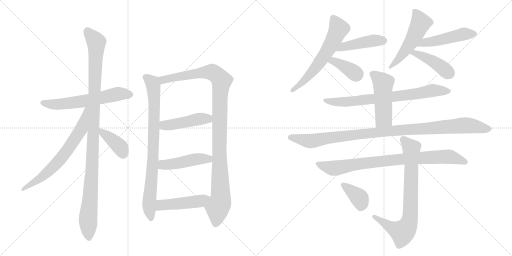
t = 0.00 s
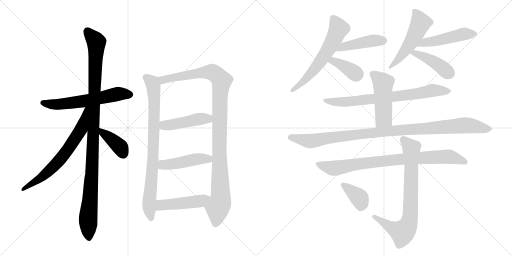
t = 3.22 s
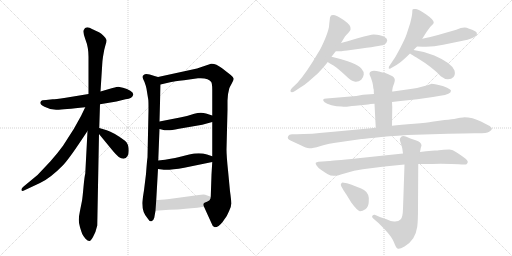
t = 6.44 s
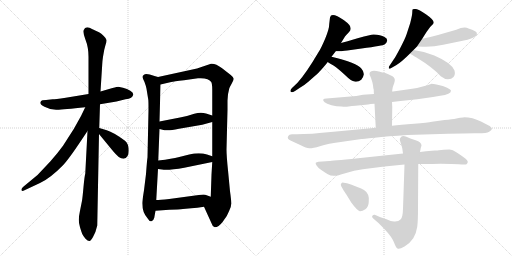
t = 9.65 s
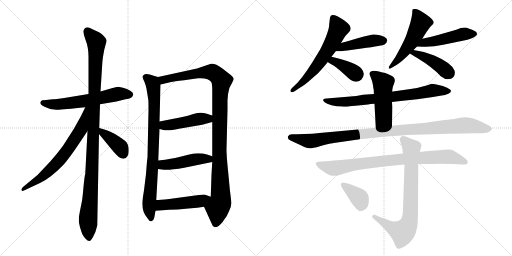
t = 12.87 s
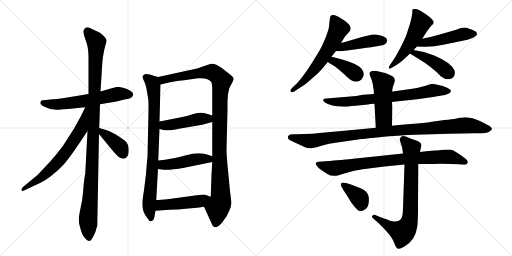
t = 16.09 s

The animated SVG that drew these frames (rendered in a browser with its animation timeline set to each time). Animation: 21 CSS @keyframes rules; one cycle of 16.09 s.

<svg version="1.1" viewBox="0 0 2048 1024" xmlns="http://www.w3.org/2000/svg">
  <g stroke="lightgray" stroke-dasharray="1,1" stroke-width="1" transform="scale(4, 4)">
    <line x1="0" y1="0" x2="256" y2="256"></line>
    <line x1="256" y1="0" x2="0" y2="256"></line>
    <line x1="128" y1="0" x2="128" y2="256"></line>
    <line x1="0" y1="128" x2="256" y2="128"></line>
    <line x1="256" y1="0" x2="512" y2="256"></line>
    <line x1="512" y1="0" x2="256" y2="256"></line>
    <line x1="384" y1="0" x2="384" y2="256"></line>
    <line x1="256" y1="128" x2="512" y2="128"></line>
  </g>
<g transform="scale(1, -1) translate(0, -850)">
   <style type="text/css">
    @keyframes keyframes0 {
      from {
       stroke: black;
       stroke-dashoffset: 609;
       stroke-width: 128;
       }
       66% {
       animation-timing-function: step-end;
       stroke: black;
       stroke-dashoffset: 0;
       stroke-width: 128;
       }
       to {
       stroke: black;
       stroke-width: 1024;
       }
       }
       #make-me-a-hanzi-animation-0 {
         animation: keyframes0 0.745605s both;
         animation-delay: 0.000000s;
         animation-timing-function: linear;
       }
    @keyframes keyframes1 {
      from {
       stroke: black;
       stroke-dashoffset: 1101;
       stroke-width: 128;
       }
       78% {
       animation-timing-function: step-end;
       stroke: black;
       stroke-dashoffset: 0;
       stroke-width: 128;
       }
       to {
       stroke: black;
       stroke-width: 1024;
       }
       }
       #make-me-a-hanzi-animation-1 {
         animation: keyframes1 1.145996s both;
         animation-delay: 0.745605s;
         animation-timing-function: linear;
       }
    @keyframes keyframes2 {
      from {
       stroke: black;
       stroke-dashoffset: 681;
       stroke-width: 128;
       }
       69% {
       animation-timing-function: step-end;
       stroke: black;
       stroke-dashoffset: 0;
       stroke-width: 128;
       }
       to {
       stroke: black;
       stroke-width: 1024;
       }
       }
       #make-me-a-hanzi-animation-2 {
         animation: keyframes2 0.804199s both;
         animation-delay: 1.891602s;
         animation-timing-function: linear;
       }
    @keyframes keyframes3 {
      from {
       stroke: black;
       stroke-dashoffset: 392;
       stroke-width: 128;
       }
       56% {
       animation-timing-function: step-end;
       stroke: black;
       stroke-dashoffset: 0;
       stroke-width: 128;
       }
       to {
       stroke: black;
       stroke-width: 1024;
       }
       }
       #make-me-a-hanzi-animation-3 {
         animation: keyframes3 0.569010s both;
         animation-delay: 2.695801s;
         animation-timing-function: linear;
       }
    @keyframes keyframes4 {
      from {
       stroke: black;
       stroke-dashoffset: 837;
       stroke-width: 128;
       }
       73% {
       animation-timing-function: step-end;
       stroke: black;
       stroke-dashoffset: 0;
       stroke-width: 128;
       }
       to {
       stroke: black;
       stroke-width: 1024;
       }
       }
       #make-me-a-hanzi-animation-4 {
         animation: keyframes4 0.931152s both;
         animation-delay: 3.264811s;
         animation-timing-function: linear;
       }
    @keyframes keyframes5 {
      from {
       stroke: black;
       stroke-dashoffset: 1097;
       stroke-width: 128;
       }
       78% {
       animation-timing-function: step-end;
       stroke: black;
       stroke-dashoffset: 0;
       stroke-width: 128;
       }
       to {
       stroke: black;
       stroke-width: 1024;
       }
       }
       #make-me-a-hanzi-animation-5 {
         animation: keyframes5 1.142741s both;
         animation-delay: 4.195964s;
         animation-timing-function: linear;
       }
    @keyframes keyframes6 {
      from {
       stroke: black;
       stroke-dashoffset: 458;
       stroke-width: 128;
       }
       60% {
       animation-timing-function: step-end;
       stroke: black;
       stroke-dashoffset: 0;
       stroke-width: 128;
       }
       to {
       stroke: black;
       stroke-width: 1024;
       }
       }
       #make-me-a-hanzi-animation-6 {
         animation: keyframes6 0.622721s both;
         animation-delay: 5.338704s;
         animation-timing-function: linear;
       }
    @keyframes keyframes7 {
      from {
       stroke: black;
       stroke-dashoffset: 467;
       stroke-width: 128;
       }
       60% {
       animation-timing-function: step-end;
       stroke: black;
       stroke-dashoffset: 0;
       stroke-width: 128;
       }
       to {
       stroke: black;
       stroke-width: 1024;
       }
       }
       #make-me-a-hanzi-animation-7 {
         animation: keyframes7 0.630046s both;
         animation-delay: 5.961426s;
         animation-timing-function: linear;
       }
    @keyframes keyframes8 {
      from {
       stroke: black;
       stroke-dashoffset: 475;
       stroke-width: 128;
       }
       61% {
       animation-timing-function: step-end;
       stroke: black;
       stroke-dashoffset: 0;
       stroke-width: 128;
       }
       to {
       stroke: black;
       stroke-width: 1024;
       }
       }
       #make-me-a-hanzi-animation-8 {
         animation: keyframes8 0.636556s both;
         animation-delay: 6.591471s;
         animation-timing-function: linear;
       }
    @keyframes keyframes9 {
      from {
       stroke: black;
       stroke-dashoffset: 616;
       stroke-width: 128;
       }
       67% {
       animation-timing-function: step-end;
       stroke: black;
       stroke-dashoffset: 0;
       stroke-width: 128;
       }
       to {
       stroke: black;
       stroke-width: 1024;
       }
       }
       #make-me-a-hanzi-animation-9 {
         animation: keyframes9 0.751302s both;
         animation-delay: 7.228027s;
         animation-timing-function: linear;
       }
    @keyframes keyframes10 {
      from {
       stroke: black;
       stroke-dashoffset: 450;
       stroke-width: 128;
       }
       59% {
       animation-timing-function: step-end;
       stroke: black;
       stroke-dashoffset: 0;
       stroke-width: 128;
       }
       to {
       stroke: black;
       stroke-width: 1024;
       }
       }
       #make-me-a-hanzi-animation-10 {
         animation: keyframes10 0.616211s both;
         animation-delay: 7.979329s;
         animation-timing-function: linear;
       }
    @keyframes keyframes11 {
      from {
       stroke: black;
       stroke-dashoffset: 380;
       stroke-width: 128;
       }
       55% {
       animation-timing-function: step-end;
       stroke: black;
       stroke-dashoffset: 0;
       stroke-width: 128;
       }
       to {
       stroke: black;
       stroke-width: 1024;
       }
       }
       #make-me-a-hanzi-animation-11 {
         animation: keyframes11 0.559245s both;
         animation-delay: 8.595540s;
         animation-timing-function: linear;
       }
    @keyframes keyframes12 {
      from {
       stroke: black;
       stroke-dashoffset: 526;
       stroke-width: 128;
       }
       63% {
       animation-timing-function: step-end;
       stroke: black;
       stroke-dashoffset: 0;
       stroke-width: 128;
       }
       to {
       stroke: black;
       stroke-width: 1024;
       }
       }
       #make-me-a-hanzi-animation-12 {
         animation: keyframes12 0.678060s both;
         animation-delay: 9.154785s;
         animation-timing-function: linear;
       }
    @keyframes keyframes13 {
      from {
       stroke: black;
       stroke-dashoffset: 484;
       stroke-width: 128;
       }
       61% {
       animation-timing-function: step-end;
       stroke: black;
       stroke-dashoffset: 0;
       stroke-width: 128;
       }
       to {
       stroke: black;
       stroke-width: 1024;
       }
       }
       #make-me-a-hanzi-animation-13 {
         animation: keyframes13 0.643880s both;
         animation-delay: 9.832845s;
         animation-timing-function: linear;
       }
    @keyframes keyframes14 {
      from {
       stroke: black;
       stroke-dashoffset: 428;
       stroke-width: 128;
       }
       58% {
       animation-timing-function: step-end;
       stroke: black;
       stroke-dashoffset: 0;
       stroke-width: 128;
       }
       to {
       stroke: black;
       stroke-width: 1024;
       }
       }
       #make-me-a-hanzi-animation-14 {
         animation: keyframes14 0.598307s both;
         animation-delay: 10.476725s;
         animation-timing-function: linear;
       }
    @keyframes keyframes15 {
      from {
       stroke: black;
       stroke-dashoffset: 756;
       stroke-width: 128;
       }
       71% {
       animation-timing-function: step-end;
       stroke: black;
       stroke-dashoffset: 0;
       stroke-width: 128;
       }
       to {
       stroke: black;
       stroke-width: 1024;
       }
       }
       #make-me-a-hanzi-animation-15 {
         animation: keyframes15 0.865234s both;
         animation-delay: 11.075033s;
         animation-timing-function: linear;
       }
    @keyframes keyframes16 {
      from {
       stroke: black;
       stroke-dashoffset: 495;
       stroke-width: 128;
       }
       62% {
       animation-timing-function: step-end;
       stroke: black;
       stroke-dashoffset: 0;
       stroke-width: 128;
       }
       to {
       stroke: black;
       stroke-width: 1024;
       }
       }
       #make-me-a-hanzi-animation-16 {
         animation: keyframes16 0.652832s both;
         animation-delay: 11.940267s;
         animation-timing-function: linear;
       }
    @keyframes keyframes17 {
      from {
       stroke: black;
       stroke-dashoffset: 1055;
       stroke-width: 128;
       }
       77% {
       animation-timing-function: step-end;
       stroke: black;
       stroke-dashoffset: 0;
       stroke-width: 128;
       }
       to {
       stroke: black;
       stroke-width: 1024;
       }
       }
       #make-me-a-hanzi-animation-17 {
         animation: keyframes17 1.108561s both;
         animation-delay: 12.593099s;
         animation-timing-function: linear;
       }
    @keyframes keyframes18 {
      from {
       stroke: black;
       stroke-dashoffset: 854;
       stroke-width: 128;
       }
       74% {
       animation-timing-function: step-end;
       stroke: black;
       stroke-dashoffset: 0;
       stroke-width: 128;
       }
       to {
       stroke: black;
       stroke-width: 1024;
       }
       }
       #make-me-a-hanzi-animation-18 {
         animation: keyframes18 0.944987s both;
         animation-delay: 13.701660s;
         animation-timing-function: linear;
       }
    @keyframes keyframes19 {
      from {
       stroke: black;
       stroke-dashoffset: 777;
       stroke-width: 128;
       }
       72% {
       animation-timing-function: step-end;
       stroke: black;
       stroke-dashoffset: 0;
       stroke-width: 128;
       }
       to {
       stroke: black;
       stroke-width: 1024;
       }
       }
       #make-me-a-hanzi-animation-19 {
         animation: keyframes19 0.882324s both;
         animation-delay: 14.646647s;
         animation-timing-function: linear;
       }
    @keyframes keyframes20 {
      from {
       stroke: black;
       stroke-dashoffset: 379;
       stroke-width: 128;
       }
       55% {
       animation-timing-function: step-end;
       stroke: black;
       stroke-dashoffset: 0;
       stroke-width: 128;
       }
       to {
       stroke: black;
       stroke-width: 1024;
       }
       }
       #make-me-a-hanzi-animation-20 {
         animation: keyframes20 0.558431s both;
         animation-delay: 15.528971s;
         animation-timing-function: linear;
       }
</style>
<path d="M 400 433 L 466 444 L 502 453 Q 531 456 533 472 Q 534 479 521 487 Q 509 495 492 499 L 473 503 Q 470 503 450 498 L 402 484 L 354 474 L 263 459 Q 219 453 211 453 L 184 450 Q 166 450 164 445 Q 154 435 178 423 Q 202 410 228 411 Q 254 412 341 421 L 400 433 Z" fill="lightgray"></path> 
<path d="M 397 338 L 400 433 L 402 484 L 409 594 Q 409 602 412 623 L 417 651 L 422 670 Q 427 684 426 690 Q 426 695 415 706 Q 405 716 396 721 L 370 733 Q 342 750 335 730 Q 331 720 342 691 Q 354 661 354 623 L 354 474 L 350 326 L 341 155 Q 338 146 334 102 Q 330 58 328 47 L 320 7 Q 315 -17 315 -29 Q 315 -42 320 -59 Q 325 -76 329 -86 Q 334 -96 342 -105 Q 351 -114 357 -114 Q 362 -116 372 -98 Q 383 -80 389 -52 L 396 314 L 397 338 Z" fill="lightgray"></path> 
<path d="M 341 421 L 324 386 L 295 334 L 252 267 Q 232 239 201 204 L 150 150 L 92 102 Q 84 94 86 89 Q 88 84 98 89 L 160 118 Q 200 136 251 188 Q 275 213 326 290 L 350 326 C 426 439 354 448 341 421 Z" fill="lightgray"></path> 
<path d="M 494 215 Q 515 219 515 247 Q 515 275 500 287 Q 454 321 427 329 L 397 338 C 370 346 377 337 396 314 L 446 253 Q 466 229 475 222 Q 484 215 494 215 Z" fill="lightgray"></path> 
<path d="M 632 542 L 618 546 Q 583 559 576 551 Q 570 547 570 542 Q 571 536 578 522 Q 584 506 586 495 L 593 452 Q 594 449 594 408 L 590 221 Q 588 208 584 154 L 576 89 Q 569 46 569 37 Q 569 1 590 -23 Q 598 -37 606 -35 Q 614 -33 617 -21 L 622 7 L 625 50 L 632 174 L 633 208 L 638 334 L 638 364 L 642 512 C 643 539 643 539 632 542 Z" fill="lightgray"></path> 
<path d="M 910 448 L 912 473 L 917 496 Q 919 502 927 516 Q 935 530 935 535 Q 935 540 923 550 L 887 578 Q 862 597 844 595 L 788 576 L 632 542 C 603 536 613 505 642 512 L 685 522 Q 694 524 736 529 L 792 537 Q 834 540 845 522 Q 849 514 849 491 L 849 388 L 849 362 L 849 225 L 849 202 L 846 152 L 843 63 C 842 33 804 50 816 23 L 846 -43 Q 850 -57 859 -59 Q 874 -59 891 -37 Q 909 -15 916 5 Q 925 21 925 36 Q 925 50 920 85 L 912 169 Q 906 227 906 252 L 910 411 L 910 448 Z" fill="lightgray"></path> 
<path d="M 638 334 L 658 329 L 671 329 Q 679 328 716 335 L 809 351 L 849 362 C 878 370 878 379 849 388 L 824 396 Q 803 403 777 395 Q 752 386 720 380 L 638 364 C 609 358 609 341 638 334 Z" fill="lightgray"></path> 
<path d="M 632 174 L 648 172 Q 672 168 737 179 L 849 202 C 878 208 877 216 849 225 L 828 232 Q 797 242 757 232 L 713 221 Q 692 215 633 208 C 603 204 602 178 632 174 Z" fill="lightgray"></path> 
<path d="M 622 7 L 677 11 Q 717 12 732 14 L 765 17 Q 788 19 816 23 C 846 27 871 53 843 63 L 821 71 Q 815 73 795 70 L 677 54 Q 639 50 625 50 C 595 49 592 5 622 7 Z" fill="lightgray"></path> 
<path d="M 1317 755 Q 1317 734 1301 696.5 Q 1285 659 1275 643 Q 1224 556 1190 519 L 1168 498 Q 1159 488 1163 483 Q 1167 478 1180 486 L 1198 498 Q 1215 507 1232 522 L 1272 557 Q 1281 566 1304 593 L 1311 602 L 1326 623 L 1343 645 L 1364 678 L 1380 704 Q 1386 712 1395.5 721.5 Q 1405 731 1402 739 Q 1402 750 1376 769 Q 1325 804 1320 780 L 1317 755 Z" fill="lightgray"></path> 
<path d="M 1343 645 L 1364 645 Q 1365 645 1389 648 L 1446 656 Q 1534 668 1538 672 Q 1541 675 1546 680 Q 1548 686 1549 688 Q 1549 698 1538 702 Q 1522 711 1495 712 Q 1486 713 1434 698 Q 1382 682 1364 678 C 1335 671 1313 645 1343 645 Z" fill="lightgray"></path> 
<path d="M 1311 602 Q 1314 600 1334 588 Q 1353 575 1380 550 Q 1406 524 1418 524 Q 1432 521 1445 531 Q 1453 539 1455 552 Q 1456 564 1446 575 Q 1428 600 1326 623 C 1297 630 1286 618 1311 602 Z" fill="lightgray"></path> 
<path d="M 1654 650 L 1668 664 L 1689 695 L 1706 722 Q 1720 744 1727.5 749.5 Q 1735 755 1735 760 Q 1735 771 1705 792 Q 1675 813 1664 814 Q 1653 815 1651 813 Q 1649 811 1649 800.5 Q 1649 790 1641 758 L 1626 712 Q 1620 694 1600.5 657.5 Q 1581 621 1576 614 L 1556 584 Q 1555 583 1555 576 Q 1561 574 1565 578 L 1586 590 Q 1607 603 1640 636 L 1654 650 Z" fill="lightgray"></path> 
<path d="M 1668 664 L 1691 663 Q 1729 661 1773 671 L 1870 691 Q 1895 698 1907 710 Q 1908 714 1907 718 Q 1907 726 1874 736 Q 1858 746 1825 731 L 1752 710 Q 1716 700 1689 695 C 1660 689 1638 665 1668 664 Z" fill="lightgray"></path> 
<path d="M 1640 636 Q 1646 632 1666 620 Q 1733 579 1763 545 Q 1778 533 1792 533 Q 1806 533 1814 542 Q 1822 551 1818 568 Q 1805 599 1737 628 Q 1695 646 1654 650 C 1624 653 1615 652 1640 636 Z" fill="lightgray"></path> 
<path d="M 1496 474 L 1452 471 L 1425 466 L 1306 456 Q 1295 456 1293 452 Q 1291 448 1298.5 441.5 Q 1306 435 1326 429.5 Q 1346 424 1366 424 Q 1381 422 1394 424 Q 1407 426 1422 427 L 1472 432 Q 1480 434 1498 435 L 1568 442 L 1602 446 L 1669 453 L 1732 462 L 1761 467 Q 1804 473 1804 487 Q 1804 491 1788.5 499.5 Q 1773 508 1750 511.5 Q 1727 515 1724 514.5 Q 1721 514 1694.5 505 Q 1668 496 1642 494 L 1572 484 L 1496 474 Z" fill="lightgray"></path> 
<path d="M 1551 554 L 1541 558 Q 1538 558 1526 561 L 1516 564 Q 1481 572 1478 556 Q 1477 554 1484 538 Q 1490 522 1492 509 Q 1493 495 1495 491 Q 1495 477 1496 474 L 1498 435 L 1503 339 C 1505 309 1568 317 1568 347 L 1569 422 L 1568 442 L 1569 489 Q 1569 499 1577 518 Q 1584 537 1570 545 L 1551 554 Z" fill="lightgray"></path> 
<path d="M 1503 339 L 1484 337 L 1334 323 Q 1237 313 1188 313 L 1168 313 Q 1156 313 1153 306 Q 1146 294 1164 287 L 1203 269 Q 1225 258 1237 257 Q 1249 256 1279.5 265.5 Q 1310 275 1370 283 L 1446 294 Q 1448 294 1498.5 299.5 Q 1549 305 1629 310 L 1793 315 L 1852 316 L 1900 317 Q 1946 316 1956.5 323 Q 1967 330 1967.5 334 Q 1968 338 1963 342.5 Q 1958 347 1924 364 Q 1890 381 1856 381 L 1853 380 Q 1841 380 1825.5 376.5 Q 1810 373 1778 370 L 1728 363 Q 1711 359 1656.5 355 Q 1602 351 1568 347 L 1503 339 Z" fill="lightgray"></path> 
<path d="M 1704 245 L 1680 242 L 1612 236 L 1432 217 Q 1322 206 1318 206 L 1274 203 Q 1266 202 1263 199 Q 1261 196 1267 187 Q 1273 178 1285 170 Q 1297 162 1309.5 154.5 Q 1322 147 1335 147 Q 1345 145 1381 157 Q 1417 169 1451 173 L 1538 184 L 1618 192 L 1673 194 L 1728 194 Q 1758 196 1806 194 L 1835 193 Q 1845 192 1862 192 Q 1866 192 1870 198.5 Q 1874 205 1862.5 215 Q 1851 225 1830 238.5 Q 1809 252 1797 252 L 1775 251 L 1756 249 Q 1751 248 1739 248 L 1704 245 Z" fill="lightgray"></path> 
<path d="M 1680 242 L 1683 258 L 1686 268 Q 1686 281 1662.5 289 Q 1639 297 1625.5 303 Q 1612 309 1606 304 Q 1601 298 1599.5 295 Q 1598 292 1602.5 279 Q 1607 266 1609 257 L 1612 236 L 1618 192 L 1612 15 Q 1611 -18 1603 -27 Q 1595 -36 1580 -36 Q 1568 -38 1546 -27 L 1522 -19 L 1499 -9 Q 1494 -8 1489.5 -12.5 Q 1485 -17 1493 -24 L 1508 -37 Q 1518 -45 1543 -72 Q 1568 -99 1576.5 -120.5 Q 1585 -142 1590 -144 Q 1596 -149 1618 -136 Q 1640 -123 1653 -103 Q 1666 -80 1669 -57 Q 1672 -34 1672 20 L 1673 194 L 1680 242 Z" fill="lightgray"></path> 
<path d="M 1374 89 Q 1375 88 1386 71 L 1405 40 Q 1430 6 1439.5 5.5 Q 1449 5 1461.5 13 Q 1474 21 1475 42 Q 1479 76 1456 90 Q 1447 96 1419 106.5 Q 1391 117 1388 117 L 1375 119 Q 1369 121 1365 116.5 Q 1361 112 1365 105 L 1374 89 Z" fill="lightgray"></path> 
      <clipPath id="make-me-a-hanzi-clip-0">
      <path d="M 400 433 L 466 444 L 502 453 Q 531 456 533 472 Q 534 479 521 487 Q 509 495 492 499 L 473 503 Q 470 503 450 498 L 402 484 L 354 474 L 263 459 Q 219 453 211 453 L 184 450 Q 166 450 164 445 Q 154 435 178 423 Q 202 410 228 411 Q 254 412 341 421 L 400 433 Z" fill="lightgray"></path>
      </clipPath>
      <path clip-path="url(#make-me-a-hanzi-clip-0)" d="M 172 438 L 249 434 L 344 446 L 473 475 L 521 472 " fill="none" id="make-me-a-hanzi-animation-0" stroke-dasharray="481 962" stroke-linecap="round"></path>

      <clipPath id="make-me-a-hanzi-clip-1">
      <path d="M 397 338 L 400 433 L 402 484 L 409 594 Q 409 602 412 623 L 417 651 L 422 670 Q 427 684 426 690 Q 426 695 415 706 Q 405 716 396 721 L 370 733 Q 342 750 335 730 Q 331 720 342 691 Q 354 661 354 623 L 354 474 L 350 326 L 341 155 Q 338 146 334 102 Q 330 58 328 47 L 320 7 Q 315 -17 315 -29 Q 315 -42 320 -59 Q 325 -76 329 -86 Q 334 -96 342 -105 Q 351 -114 357 -114 Q 362 -116 372 -98 Q 383 -80 389 -52 L 396 314 L 397 338 Z" fill="lightgray"></path>
      </clipPath>
      <path clip-path="url(#make-me-a-hanzi-clip-1)" d="M 349 727 L 385 681 L 368 177 L 352 -33 L 356 -105 " fill="none" id="make-me-a-hanzi-animation-1" stroke-dasharray="973 1946" stroke-linecap="round"></path>

      <clipPath id="make-me-a-hanzi-clip-2">
      <path d="M 341 421 L 324 386 L 295 334 L 252 267 Q 232 239 201 204 L 150 150 L 92 102 Q 84 94 86 89 Q 88 84 98 89 L 160 118 Q 200 136 251 188 Q 275 213 326 290 L 350 326 C 426 439 354 448 341 421 Z" fill="lightgray"></path>
      </clipPath>
      <path clip-path="url(#make-me-a-hanzi-clip-2)" d="M 348 417 L 325 334 L 258 234 L 176 148 L 92 94 " fill="none" id="make-me-a-hanzi-animation-2" stroke-dasharray="553 1106" stroke-linecap="round"></path>

      <clipPath id="make-me-a-hanzi-clip-3">
      <path d="M 494 215 Q 515 219 515 247 Q 515 275 500 287 Q 454 321 427 329 L 397 338 C 370 346 377 337 396 314 L 446 253 Q 466 229 475 222 Q 484 215 494 215 Z" fill="lightgray"></path>
      </clipPath>
      <path clip-path="url(#make-me-a-hanzi-clip-3)" d="M 403 332 L 409 319 L 482 260 L 492 234 " fill="none" id="make-me-a-hanzi-animation-3" stroke-dasharray="264 528" stroke-linecap="round"></path>

      <clipPath id="make-me-a-hanzi-clip-4">
      <path d="M 632 542 L 618 546 Q 583 559 576 551 Q 570 547 570 542 Q 571 536 578 522 Q 584 506 586 495 L 593 452 Q 594 449 594 408 L 590 221 Q 588 208 584 154 L 576 89 Q 569 46 569 37 Q 569 1 590 -23 Q 598 -37 606 -35 Q 614 -33 617 -21 L 622 7 L 625 50 L 632 174 L 633 208 L 638 334 L 638 364 L 642 512 C 643 539 643 539 632 542 Z" fill="lightgray"></path>
      </clipPath>
      <path clip-path="url(#make-me-a-hanzi-clip-4)" d="M 581 541 L 609 518 L 617 461 L 613 232 L 596 30 L 604 -25 " fill="none" id="make-me-a-hanzi-animation-4" stroke-dasharray="709 1418" stroke-linecap="round"></path>

      <clipPath id="make-me-a-hanzi-clip-5">
      <path d="M 910 448 L 912 473 L 917 496 Q 919 502 927 516 Q 935 530 935 535 Q 935 540 923 550 L 887 578 Q 862 597 844 595 L 788 576 L 632 542 C 603 536 613 505 642 512 L 685 522 Q 694 524 736 529 L 792 537 Q 834 540 845 522 Q 849 514 849 491 L 849 388 L 849 362 L 849 225 L 849 202 L 846 152 L 843 63 C 842 33 804 50 816 23 L 846 -43 Q 850 -57 859 -59 Q 874 -59 891 -37 Q 909 -15 916 5 Q 925 21 925 36 Q 925 50 920 85 L 912 169 Q 906 227 906 252 L 910 411 L 910 448 Z" fill="lightgray"></path>
      </clipPath>
      <path clip-path="url(#make-me-a-hanzi-clip-5)" d="M 641 537 L 652 530 L 784 556 L 848 562 L 872 546 L 886 526 L 879 454 L 877 247 L 883 57 L 870 18 L 861 -47 " fill="none" id="make-me-a-hanzi-animation-5" stroke-dasharray="969 1938" stroke-linecap="round"></path>

      <clipPath id="make-me-a-hanzi-clip-6">
      <path d="M 638 334 L 658 329 L 671 329 Q 679 328 716 335 L 809 351 L 849 362 C 878 370 878 379 849 388 L 824 396 Q 803 403 777 395 Q 752 386 720 380 L 638 364 C 609 358 609 341 638 334 Z" fill="lightgray"></path>
      </clipPath>
      <path clip-path="url(#make-me-a-hanzi-clip-6)" d="M 647 357 L 657 348 L 702 353 L 790 374 L 832 375 L 840 382 " fill="none" id="make-me-a-hanzi-animation-6" stroke-dasharray="330 660" stroke-linecap="round"></path>

      <clipPath id="make-me-a-hanzi-clip-7">
      <path d="M 632 174 L 648 172 Q 672 168 737 179 L 849 202 C 878 208 877 216 849 225 L 828 232 Q 797 242 757 232 L 713 221 Q 692 215 633 208 C 603 204 602 178 632 174 Z" fill="lightgray"></path>
      </clipPath>
      <path clip-path="url(#make-me-a-hanzi-clip-7)" d="M 637 180 L 654 191 L 795 214 L 834 214 L 841 208 " fill="none" id="make-me-a-hanzi-animation-7" stroke-dasharray="339 678" stroke-linecap="round"></path>

      <clipPath id="make-me-a-hanzi-clip-8">
      <path d="M 622 7 L 677 11 Q 717 12 732 14 L 765 17 Q 788 19 816 23 C 846 27 871 53 843 63 L 821 71 Q 815 73 795 70 L 677 54 Q 639 50 625 50 C 595 49 592 5 622 7 Z" fill="lightgray"></path>
      </clipPath>
      <path clip-path="url(#make-me-a-hanzi-clip-8)" d="M 628 14 L 644 30 L 802 46 L 836 61 " fill="none" id="make-me-a-hanzi-animation-8" stroke-dasharray="347 694" stroke-linecap="round"></path>

      <clipPath id="make-me-a-hanzi-clip-9">
      <path d="M 1317 755 Q 1317 734 1301 696.5 Q 1285 659 1275 643 Q 1224 556 1190 519 L 1168 498 Q 1159 488 1163 483 Q 1167 478 1180 486 L 1198 498 Q 1215 507 1232 522 L 1272 557 Q 1281 566 1304 593 L 1311 602 L 1326 623 L 1343 645 L 1364 678 L 1380 704 Q 1386 712 1395.5 721.5 Q 1405 731 1402 739 Q 1402 750 1376 769 Q 1325 804 1320 780 L 1317 755 Z" fill="lightgray"></path>
      </clipPath>
      <path clip-path="url(#make-me-a-hanzi-clip-9)" d="M 1332 778 L 1354 733 L 1316 657 L 1254 568 L 1218 528 L 1168 490 " fill="none" id="make-me-a-hanzi-animation-9" stroke-dasharray="488 976" stroke-linecap="round"></path>

      <clipPath id="make-me-a-hanzi-clip-10">
      <path d="M 1343 645 L 1364 645 Q 1365 645 1389 648 L 1446 656 Q 1534 668 1538 672 Q 1541 675 1546 680 Q 1548 686 1549 688 Q 1549 698 1538 702 Q 1522 711 1495 712 Q 1486 713 1434 698 Q 1382 682 1364 678 C 1335 671 1313 645 1343 645 Z" fill="lightgray"></path>
      </clipPath>
      <path clip-path="url(#make-me-a-hanzi-clip-10)" d="M 1348 649 L 1374 663 L 1430 676 L 1493 688 L 1536 688 " fill="none" id="make-me-a-hanzi-animation-10" stroke-dasharray="322 644" stroke-linecap="round"></path>

      <clipPath id="make-me-a-hanzi-clip-11">
      <path d="M 1311 602 Q 1314 600 1334 588 Q 1353 575 1380 550 Q 1406 524 1418 524 Q 1432 521 1445 531 Q 1453 539 1455 552 Q 1456 564 1446 575 Q 1428 600 1326 623 C 1297 630 1286 618 1311 602 Z" fill="lightgray"></path>
      </clipPath>
      <path clip-path="url(#make-me-a-hanzi-clip-11)" d="M 1318 605 L 1335 605 L 1370 590 L 1427 551 " fill="none" id="make-me-a-hanzi-animation-11" stroke-dasharray="252 504" stroke-linecap="round"></path>

      <clipPath id="make-me-a-hanzi-clip-12">
      <path d="M 1654 650 L 1668 664 L 1689 695 L 1706 722 Q 1720 744 1727.5 749.5 Q 1735 755 1735 760 Q 1735 771 1705 792 Q 1675 813 1664 814 Q 1653 815 1651 813 Q 1649 811 1649 800.5 Q 1649 790 1641 758 L 1626 712 Q 1620 694 1600.5 657.5 Q 1581 621 1576 614 L 1556 584 Q 1555 583 1555 576 Q 1561 574 1565 578 L 1586 590 Q 1607 603 1640 636 L 1654 650 Z" fill="lightgray"></path>
      </clipPath>
      <path clip-path="url(#make-me-a-hanzi-clip-12)" d="M 1658 805 L 1679 771 L 1679 750 L 1633 664 L 1560 580 " fill="none" id="make-me-a-hanzi-animation-12" stroke-dasharray="398 796" stroke-linecap="round"></path>

      <clipPath id="make-me-a-hanzi-clip-13">
      <path d="M 1668 664 L 1691 663 Q 1729 661 1773 671 L 1870 691 Q 1895 698 1907 710 Q 1908 714 1907 718 Q 1907 726 1874 736 Q 1858 746 1825 731 L 1752 710 Q 1716 700 1689 695 C 1660 689 1638 665 1668 664 Z" fill="lightgray"></path>
      </clipPath>
      <path clip-path="url(#make-me-a-hanzi-clip-13)" d="M 1674 668 L 1698 679 L 1852 714 L 1896 714 " fill="none" id="make-me-a-hanzi-animation-13" stroke-dasharray="356 712" stroke-linecap="round"></path>

      <clipPath id="make-me-a-hanzi-clip-14">
      <path d="M 1640 636 Q 1646 632 1666 620 Q 1733 579 1763 545 Q 1778 533 1792 533 Q 1806 533 1814 542 Q 1822 551 1818 568 Q 1805 599 1737 628 Q 1695 646 1654 650 C 1624 653 1615 652 1640 636 Z" fill="lightgray"></path>
      </clipPath>
      <path clip-path="url(#make-me-a-hanzi-clip-14)" d="M 1647 636 L 1672 634 L 1722 611 L 1796 557 " fill="none" id="make-me-a-hanzi-animation-14" stroke-dasharray="300 600" stroke-linecap="round"></path>

      <clipPath id="make-me-a-hanzi-clip-15">
      <path d="M 1496 474 L 1452 471 L 1425 466 L 1306 456 Q 1295 456 1293 452 Q 1291 448 1298.5 441.5 Q 1306 435 1326 429.5 Q 1346 424 1366 424 Q 1381 422 1394 424 Q 1407 426 1422 427 L 1472 432 Q 1480 434 1498 435 L 1568 442 L 1602 446 L 1669 453 L 1732 462 L 1761 467 Q 1804 473 1804 487 Q 1804 491 1788.5 499.5 Q 1773 508 1750 511.5 Q 1727 515 1724 514.5 Q 1721 514 1694.5 505 Q 1668 496 1642 494 L 1572 484 L 1496 474 Z" fill="lightgray"></path>
      </clipPath>
      <path clip-path="url(#make-me-a-hanzi-clip-15)" d="M 1301 449 L 1336 442 L 1413 445 L 1674 475 L 1727 488 L 1797 486 " fill="none" id="make-me-a-hanzi-animation-15" stroke-dasharray="628 1256" stroke-linecap="round"></path>

      <clipPath id="make-me-a-hanzi-clip-16">
      <path d="M 1551 554 L 1541 558 Q 1538 558 1526 561 L 1516 564 Q 1481 572 1478 556 Q 1477 554 1484 538 Q 1490 522 1492 509 Q 1493 495 1495 491 Q 1495 477 1496 474 L 1498 435 L 1503 339 C 1505 309 1568 317 1568 347 L 1569 422 L 1568 442 L 1569 489 Q 1569 499 1577 518 Q 1584 537 1570 545 L 1551 554 Z" fill="lightgray"></path>
      </clipPath>
      <path clip-path="url(#make-me-a-hanzi-clip-16)" d="M 1488 555 L 1532 517 L 1535 377 L 1509 346 " fill="none" id="make-me-a-hanzi-animation-16" stroke-dasharray="367 734" stroke-linecap="round"></path>

      <clipPath id="make-me-a-hanzi-clip-17">
      <path d="M 1503 339 L 1484 337 L 1334 323 Q 1237 313 1188 313 L 1168 313 Q 1156 313 1153 306 Q 1146 294 1164 287 L 1203 269 Q 1225 258 1237 257 Q 1249 256 1279.5 265.5 Q 1310 275 1370 283 L 1446 294 Q 1448 294 1498.5 299.5 Q 1549 305 1629 310 L 1793 315 L 1852 316 L 1900 317 Q 1946 316 1956.5 323 Q 1967 330 1967.5 334 Q 1968 338 1963 342.5 Q 1958 347 1924 364 Q 1890 381 1856 381 L 1853 380 Q 1841 380 1825.5 376.5 Q 1810 373 1778 370 L 1728 363 Q 1711 359 1656.5 355 Q 1602 351 1568 347 L 1503 339 Z" fill="lightgray"></path>
      </clipPath>
      <path clip-path="url(#make-me-a-hanzi-clip-17)" d="M 1164 300 L 1249 286 L 1576 328 L 1862 349 L 1957 334 " fill="none" id="make-me-a-hanzi-animation-17" stroke-dasharray="927 1854" stroke-linecap="round"></path>

      <clipPath id="make-me-a-hanzi-clip-18">
      <path d="M 1704 245 L 1680 242 L 1612 236 L 1432 217 Q 1322 206 1318 206 L 1274 203 Q 1266 202 1263 199 Q 1261 196 1267 187 Q 1273 178 1285 170 Q 1297 162 1309.5 154.5 Q 1322 147 1335 147 Q 1345 145 1381 157 Q 1417 169 1451 173 L 1538 184 L 1618 192 L 1673 194 L 1728 194 Q 1758 196 1806 194 L 1835 193 Q 1845 192 1862 192 Q 1866 192 1870 198.5 Q 1874 205 1862.5 215 Q 1851 225 1830 238.5 Q 1809 252 1797 252 L 1775 251 L 1756 249 Q 1751 248 1739 248 L 1704 245 Z" fill="lightgray"></path>
      </clipPath>
      <path clip-path="url(#make-me-a-hanzi-clip-18)" d="M 1271 195 L 1339 177 L 1421 194 L 1547 208 L 1773 223 L 1811 220 L 1860 202 " fill="none" id="make-me-a-hanzi-animation-18" stroke-dasharray="726 1452" stroke-linecap="round"></path>

      <clipPath id="make-me-a-hanzi-clip-19">
      <path d="M 1680 242 L 1683 258 L 1686 268 Q 1686 281 1662.5 289 Q 1639 297 1625.5 303 Q 1612 309 1606 304 Q 1601 298 1599.5 295 Q 1598 292 1602.5 279 Q 1607 266 1609 257 L 1612 236 L 1618 192 L 1612 15 Q 1611 -18 1603 -27 Q 1595 -36 1580 -36 Q 1568 -38 1546 -27 L 1522 -19 L 1499 -9 Q 1494 -8 1489.5 -12.5 Q 1485 -17 1493 -24 L 1508 -37 Q 1518 -45 1543 -72 Q 1568 -99 1576.5 -120.5 Q 1585 -142 1590 -144 Q 1596 -149 1618 -136 Q 1640 -123 1653 -103 Q 1666 -80 1669 -57 Q 1672 -34 1672 20 L 1673 194 L 1680 242 Z" fill="lightgray"></path>
      </clipPath>
      <path clip-path="url(#make-me-a-hanzi-clip-19)" d="M 1613 292 L 1646 253 L 1643 10 L 1630 -56 L 1607 -79 L 1551 -53 L 1496 -17 " fill="none" id="make-me-a-hanzi-animation-19" stroke-dasharray="649 1298" stroke-linecap="round"></path>

      <clipPath id="make-me-a-hanzi-clip-20">
      <path d="M 1374 89 Q 1375 88 1386 71 L 1405 40 Q 1430 6 1439.5 5.5 Q 1449 5 1461.5 13 Q 1474 21 1475 42 Q 1479 76 1456 90 Q 1447 96 1419 106.5 Q 1391 117 1388 117 L 1375 119 Q 1369 121 1365 116.5 Q 1361 112 1365 105 L 1374 89 Z" fill="lightgray"></path>
      </clipPath>
      <path clip-path="url(#make-me-a-hanzi-clip-20)" d="M 1372 111 L 1435 61 L 1445 37 L 1442 21 " fill="none" id="make-me-a-hanzi-animation-20" stroke-dasharray="251 502" stroke-linecap="round"></path>

</g>
</svg>
